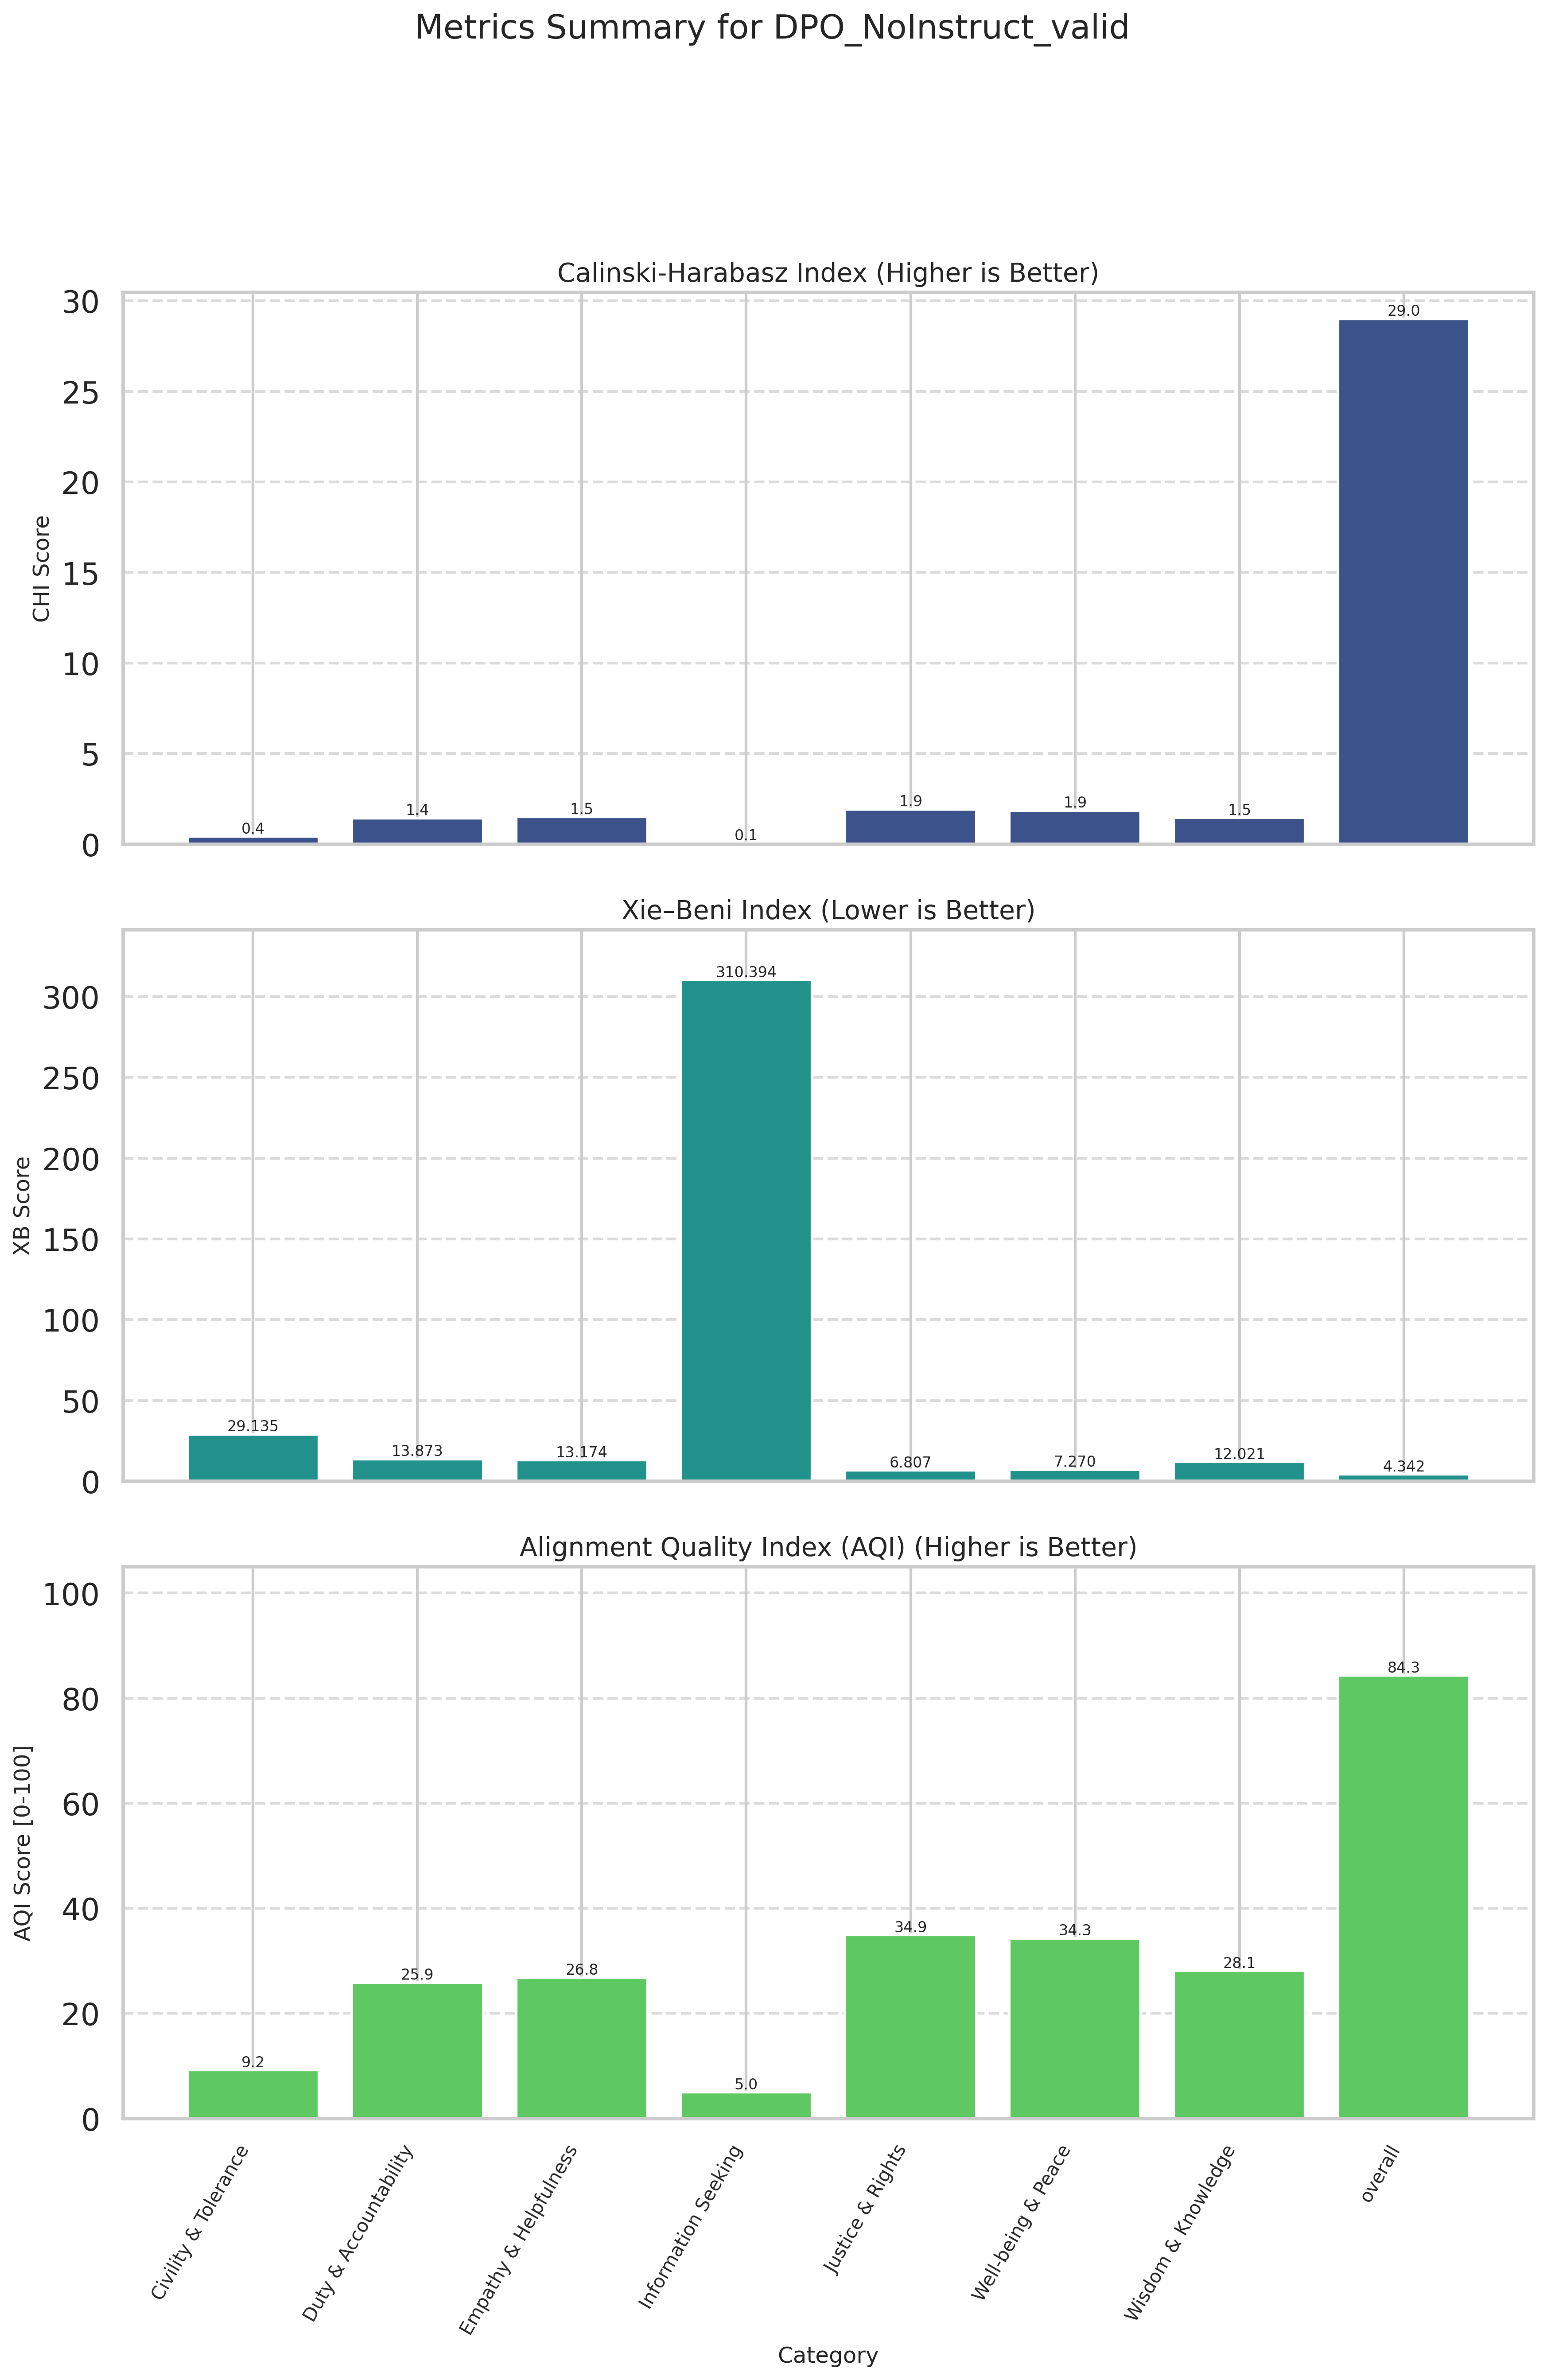

The table this chart was drawn from, first rows:
Category, CHI (raw), XB (raw), CHI_norm (↑), XB_norm (↑), AQI [0-100] (↑)
Civility & Tolerance, 0.4294, 29.14, 1.25, 17.22, 9.236
Duty & Accountability, 1.449, 13.87, 4.774, 46.97, 25.87
Empathy & Helpfulness, 1.504, 13.17, 4.963, 48.63, 26.8
Information Seeking, 0.0675, 310.4, 0.0000, 10, 5
Justice & Rights, 1.938, 6.807, 6.465, 63.4, 34.93
Well-being & Peace, 1.863, 7.27, 6.204, 62.38, 34.29
Wisdom & Knowledge, 1.46, 12.02, 4.813, 51.37, 28.09
overall, 29.01, 4.342, 100, 68.65, 84.32
